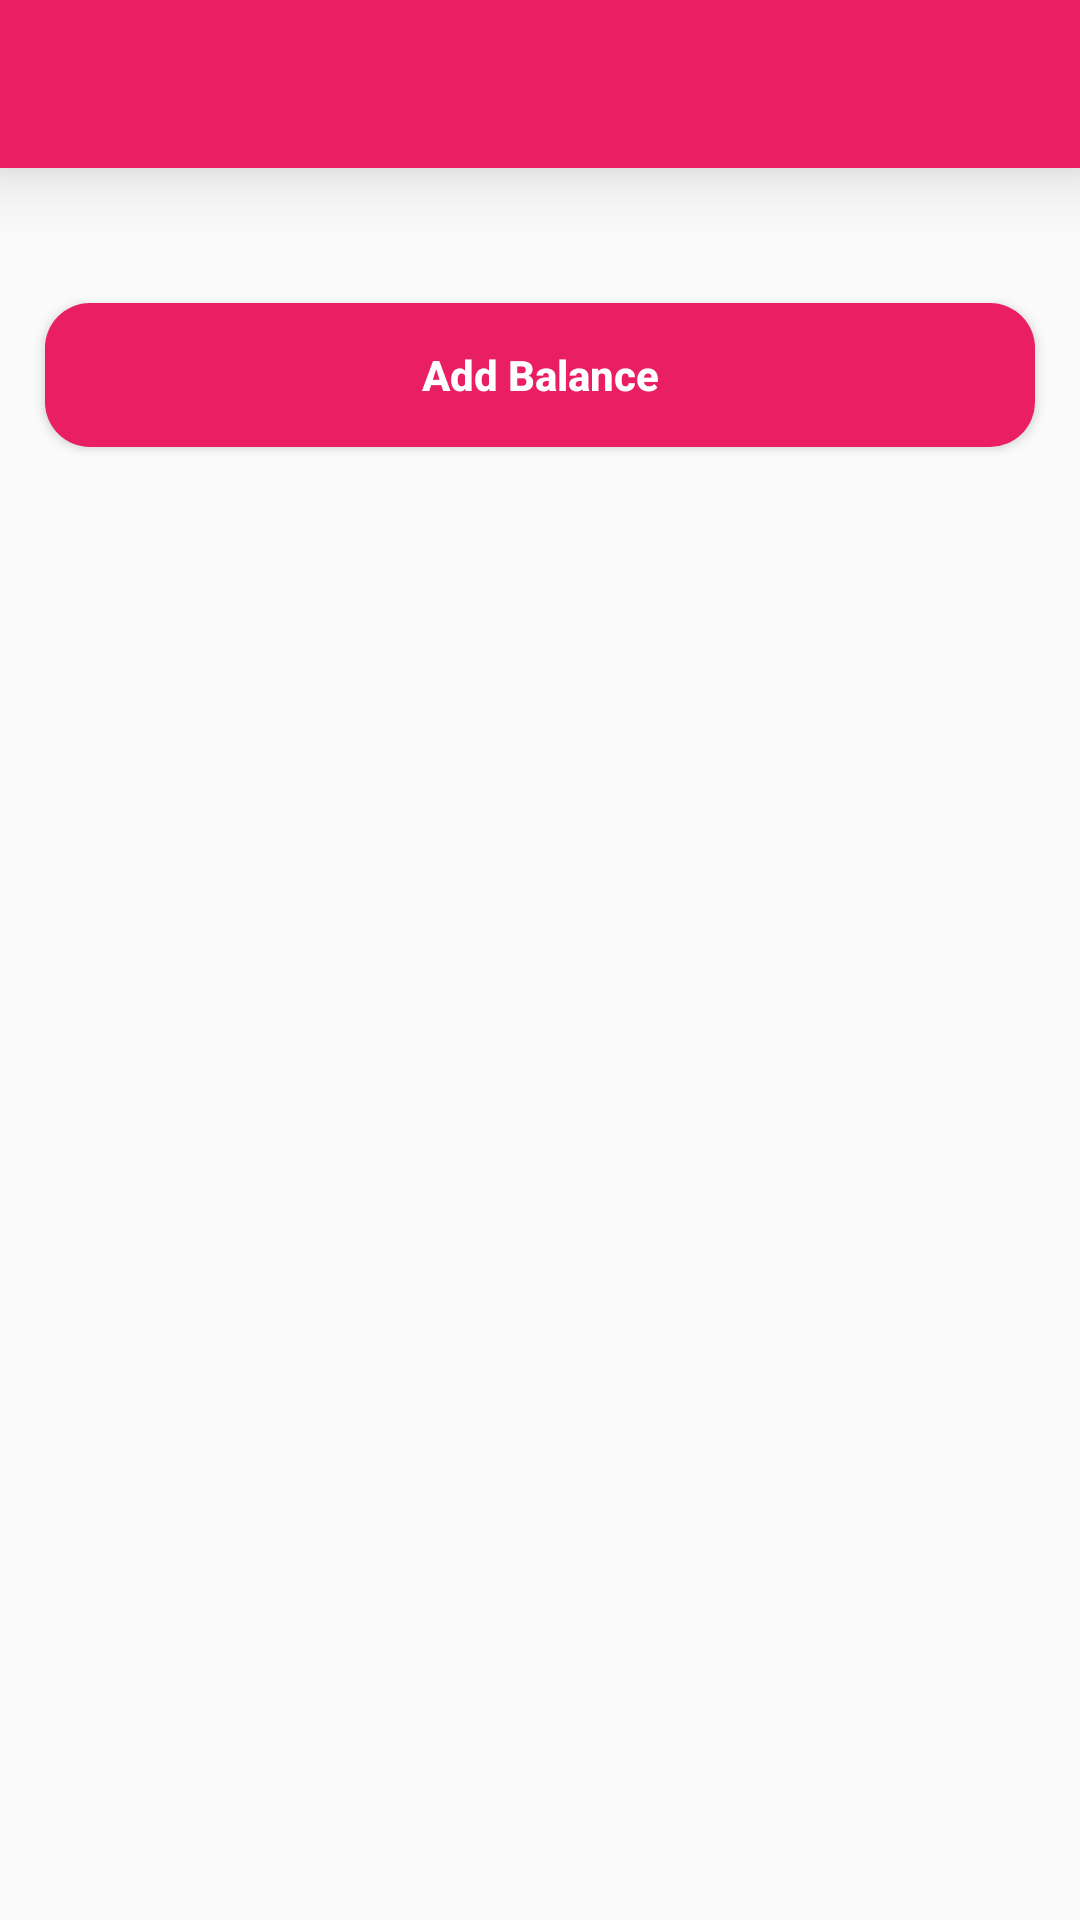

Layout XML and referenced resources for this Android screen:
<!-- AndroidManifest.xml: application theme Theme.DokandarF24 -->
<!-- res/layout/activity_balance_add.xml -->
<?xml version="1.0" encoding="utf-8"?>
<RelativeLayout
    xmlns:android="http://schemas.android.com/apk/res/android"
    xmlns:app="http://schemas.android.com/apk/res-auto"
    xmlns:tools="http://schemas.android.com/tools"
    android:layout_width="match_parent"
    android:layout_height="match_parent"
    tools:context=".Seller.BalanceAddActivity">

    <include
        layout="@layout/app_ber_layout"
        android:id="@+id/appBariId"/>

    <ScrollView
        android:layout_marginTop="10dp"
        android:layout_below="@+id/appBariId"
        android:layout_width="match_parent"
        android:layout_height="match_parent">
        <LinearLayout
            android:orientation="vertical"
            android:layout_width="match_parent"
            android:layout_height="match_parent">

            <LinearLayout
                android:layout_width="match_parent"
                android:layout_height="match_parent"
                android:orientation="vertical"
                android:padding="10dp"
                android:id="@+id/linearLayout"
                />

            <Button
                android:layout_width="match_parent"
                android:layout_height="wrap_content"
                android:background="@drawable/button_bg_2"
                android:layout_margin="15dp"
                android:text="Add Balance"
                android:textColor="#fff"
                android:textStyle="bold"
                android:textAllCaps="false"
                android:id="@+id/addBalanceButton"
                />

        </LinearLayout>
    </ScrollView>
</RelativeLayout>
<!-- res/layout/app_ber_layout.xml (included above) -->
<?xml version="1.0" encoding="utf-8"?>
<androidx.appcompat.widget.Toolbar xmlns:android="http://schemas.android.com/apk/res/android"
    android:layout_width="match_parent"
    xmlns:app="http://schemas.android.com/apk/res-auto"
    android:background="@color/purple_500"
    android:id="@+id/main_app_bar"
    app:titleTextColor="#fff"
    android:elevation="15dp"
    android:layout_height="wrap_content"
    android:theme="@style/ThemeOverlay.AppCompat.Dark.ActionBar">

</androidx.appcompat.widget.Toolbar>
<!-- resources referenced by this layout -->
<resources>
  <color name="purple_500">#E91E63</color>
  <!-- drawable button_bg_2 (drawable) -->
  <?xml version="1.0" encoding="utf-8"?>
  <shape xmlns:android="http://schemas.android.com/apk/res/android">
  
  
          <solid
          android:color="@color/purple_500"
  
              >
  
  
          </solid>
  
      <corners  android:radius="15dp"/>
  
  </shape>
  <style name="Theme.DokandarF24" parent="Theme.AppCompat.Light.NoActionBar">
          
          <item name="colorPrimary">@color/purple_500</item>
          <item name="colorPrimaryVariant">@color/purple_700</item>
          <item name="colorOnPrimary">@color/white</item>
          
          <item name="colorSecondary">@color/teal_200</item>
          <item name="colorSecondaryVariant">@color/teal_700</item>
          <item name="colorOnSecondary">@color/black</item>
          
          <item name="android:statusBarColor" tools:targetApi="l">?attr/colorPrimaryVariant</item>
          
      </style>
  <color name="purple_700">#B1033E</color>
  <color name="white">#FFFFFFFF</color>
  <color name="teal_200">#FF03DAC5</color>
  <color name="teal_700">#FF018786</color>
  <color name="black">#FF000000</color>
</resources>
